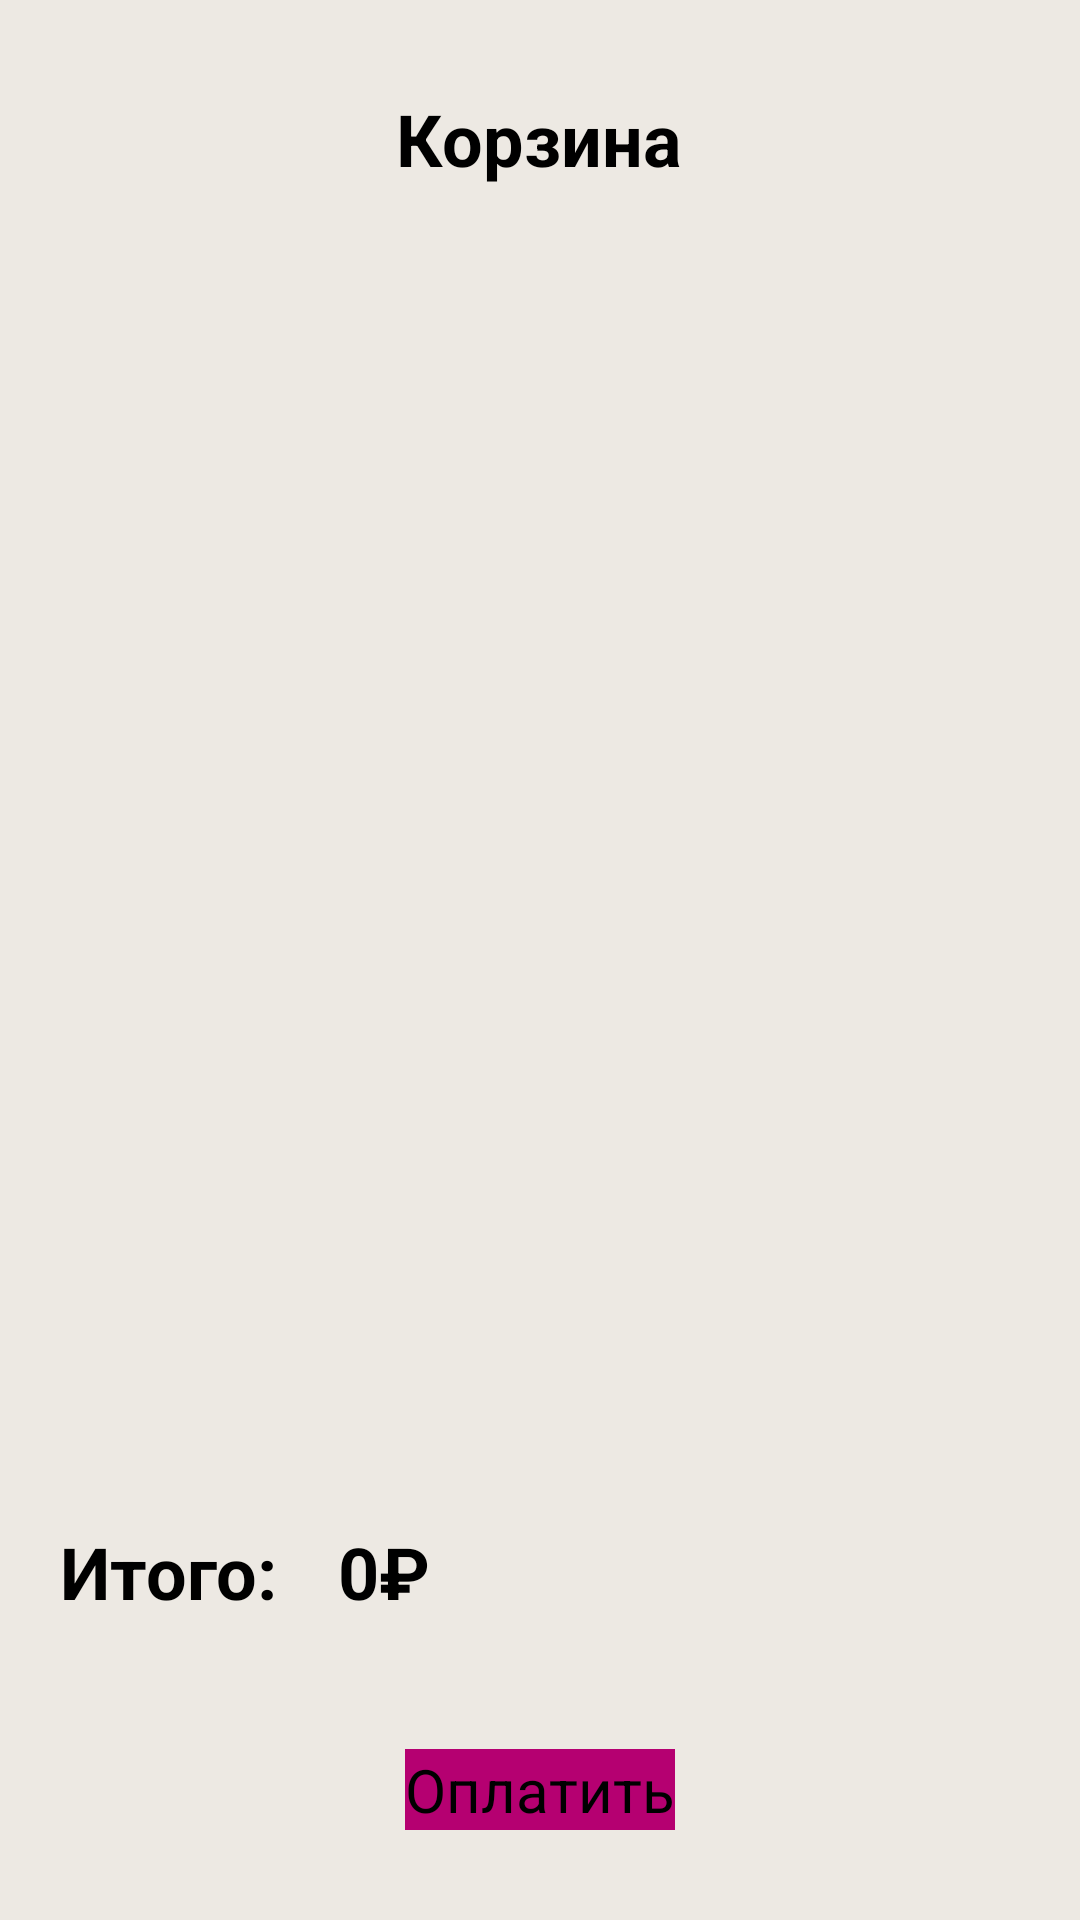

Produce the Android XML layout that renders to this screen, including the resource entries it uses.
<!-- AndroidManifest.xml: application theme Theme.Kotlin -->
<!-- res/layout/fragment_basket.xml -->
<?xml version="1.0" encoding="utf-8"?>
<FrameLayout xmlns:android="http://schemas.android.com/apk/res/android"
    xmlns:tools="http://schemas.android.com/tools"
    android:layout_width="match_parent"
    android:layout_height="match_parent"
    tools:context=".windows.fragments.basket.Basket">

    <RelativeLayout
        android:layout_width="match_parent"
        android:layout_height="match_parent"
        android:background="@color/main_background_color">

        <TextView
            android:id="@+id/basket_label"
            android:layout_width="wrap_content"
            android:layout_height="wrap_content"
            android:layout_centerHorizontal="true"
            android:layout_marginTop="30dp"
            android:text="@string/basket_label"
            android:textColor="@color/text_background_color"
            android:textSize="@dimen/h1"
            android:textStyle="bold" />

        <ScrollView
            android:layout_width="match_parent"
            android:layout_height="match_parent"
            android:layout_below="@id/basket_label"
            android:layout_marginStart="10dp"
            android:layout_marginTop="20dp"
            android:layout_marginEnd="10dp"
            android:layout_marginBottom="30dp"
            android:layout_above="@id/tl_basket_rez_sum">


            <LinearLayout
                android:id="@+id/ll_basket"
                android:layout_width="wrap_content"
                android:layout_height="wrap_content"
                android:minWidth="100dp"
                android:minHeight="100dp"
                android:orientation="vertical"
                android:divider="@drawable/divider_vis"
                android:showDividers="middle"/>

        </ScrollView>

        <TableLayout
            android:id="@+id/tl_basket_rez_sum"
            android:layout_above="@id/btn_basket_pay"
            android:layout_width="match_parent"
            android:layout_height="wrap_content"
            android:layout_marginHorizontal="20dp"
            android:layout_alignParentBottom="true"
            android:layout_marginBottom="100dp"
            android:layout_centerHorizontal="true">

            <TableRow>

                <TextView
                    android:layout_width="wrap_content"
                    android:layout_height="wrap_content"
                    android:textColor="@color/text_background_color"
                    android:textSize="@dimen/h1"
                    android:text="@string/basket_rez_sum_label"
                    android:textStyle="bold"
                    android:paddingEnd="20dp"/>

                <TextView
                    android:id="@+id/basket_rez_sum"
                    android:layout_width="wrap_content"
                    android:layout_height="wrap_content"
                    android:textColor="@color/text_background_color"
                    android:textSize="@dimen/h1"
                    android:text="0"
                    android:textStyle="bold"/>

                <TextView
                    android:layout_width="wrap_content"
                    android:layout_height="wrap_content"
                    android:textColor="@color/text_background_color"
                    android:textSize="@dimen/h1"
                    android:text="₽"
                    android:textStyle="bold"/>


            </TableRow>

        </TableLayout>

        <Button
            android:id="@+id/btn_basket_pay"
            android:layout_width="wrap_content"
            android:layout_height="wrap_content"
            android:background="@color/btn_background_color"
            android:textColor="@color/text_background_color"
            android:layout_alignParentBottom="true"
            android:layout_centerHorizontal="true"
            android:layout_marginBottom="30dp"
            android:textSize="@dimen/h2"
            android:text="Оплатить"/>

    </RelativeLayout>

</FrameLayout>
<!-- resources referenced by this layout -->
<resources>
  <color name="btn_background_color">#b50071</color>
  <color name="main_background_color">#ede9e3</color>
  <color name="text_background_color">@color/black</color>
  <dimen name="h1">24sp</dimen>
  <dimen name="h2">20sp</dimen>
  <!-- drawable divider_vis (drawable) -->
  <?xml version="1.0" encoding="utf-8"?>
  <shape xmlns:android="http://schemas.android.com/apk/res/android">
      <size
          android:height="2dp"
          android:width="40dp"/>
      <solid android:color="@color/black"/>
  </shape>
  <string name="basket_label">Корзина</string>
  <string name="basket_rez_sum_label">Итого:</string>
  <style name="Theme.Kotlin" parent="Base.Theme.Kotlin" />
  <color name="black">#FF000000</color>
  <style name="Base.Theme.Kotlin" parent="Theme.Material3.DayNight.NoActionBar">
          
          
      </style>
</resources>
